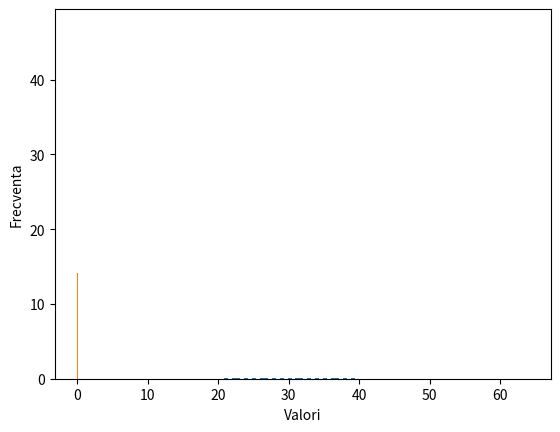

The matplotlib source for this figure:
import numpy as np
import matplotlib.pyplot as plt


N = 1000000


def ex1():
    n = 10000
    lambda_val = 30

    simulari_pois = np.random.binomial(n, lambda_val / n, N)
    medie = np.sum(simulari_pois) / N
    print("E(X):", medie)
    print("VAR(X):", (np.sum(np.square(simulari_pois)) / N) - np.square(np.sum(simulari_pois) / N))
    print()

    plt.hist(simulari_pois, bins=100, density=True)
    plt.xlabel("Valori")
    plt.ylabel("Frecventa")
    plt.show()


def ex2():
    lambda_val = 150
    samples = np.random.poisson(lambda_val, N)
    print(np.mean(samples > lambda_val))
    print()


def ex4():
    lambda_val = 50
    U = np.random.uniform(0, 1, N)
    nums = (-1 / lambda_val) * np.log(U)

    plt.hist(nums, bins=100, density=True)
    plt.show()


def ex5():
    lambda_val_1 = 2.5
    lambda_val_2 = 5
    sample_1 = np.random.exponential(scale=lambda_val_1, size=N)
    sample_2 = np.random.exponential(scale=lambda_val_2, size=N)
    print(f"TELEFON 1 >= 2.5 ANI: {1 - np.mean(sample_1 <= lambda_val_1)}")
    print(f"TELEFON 1 >= 5 ANI: {1 - np.mean(sample_1 <= lambda_val_2)}")
    print(f"TELEFON 2 >= 2.5 ANI: {1 - np.mean(sample_2 <= lambda_val_1)}")
    print(f"TELEFON 2 >= 5 ANI: {1 - np.mean(sample_2 <= lambda_val_2)}")


ex1()
ex2()
ex4()
ex5()
